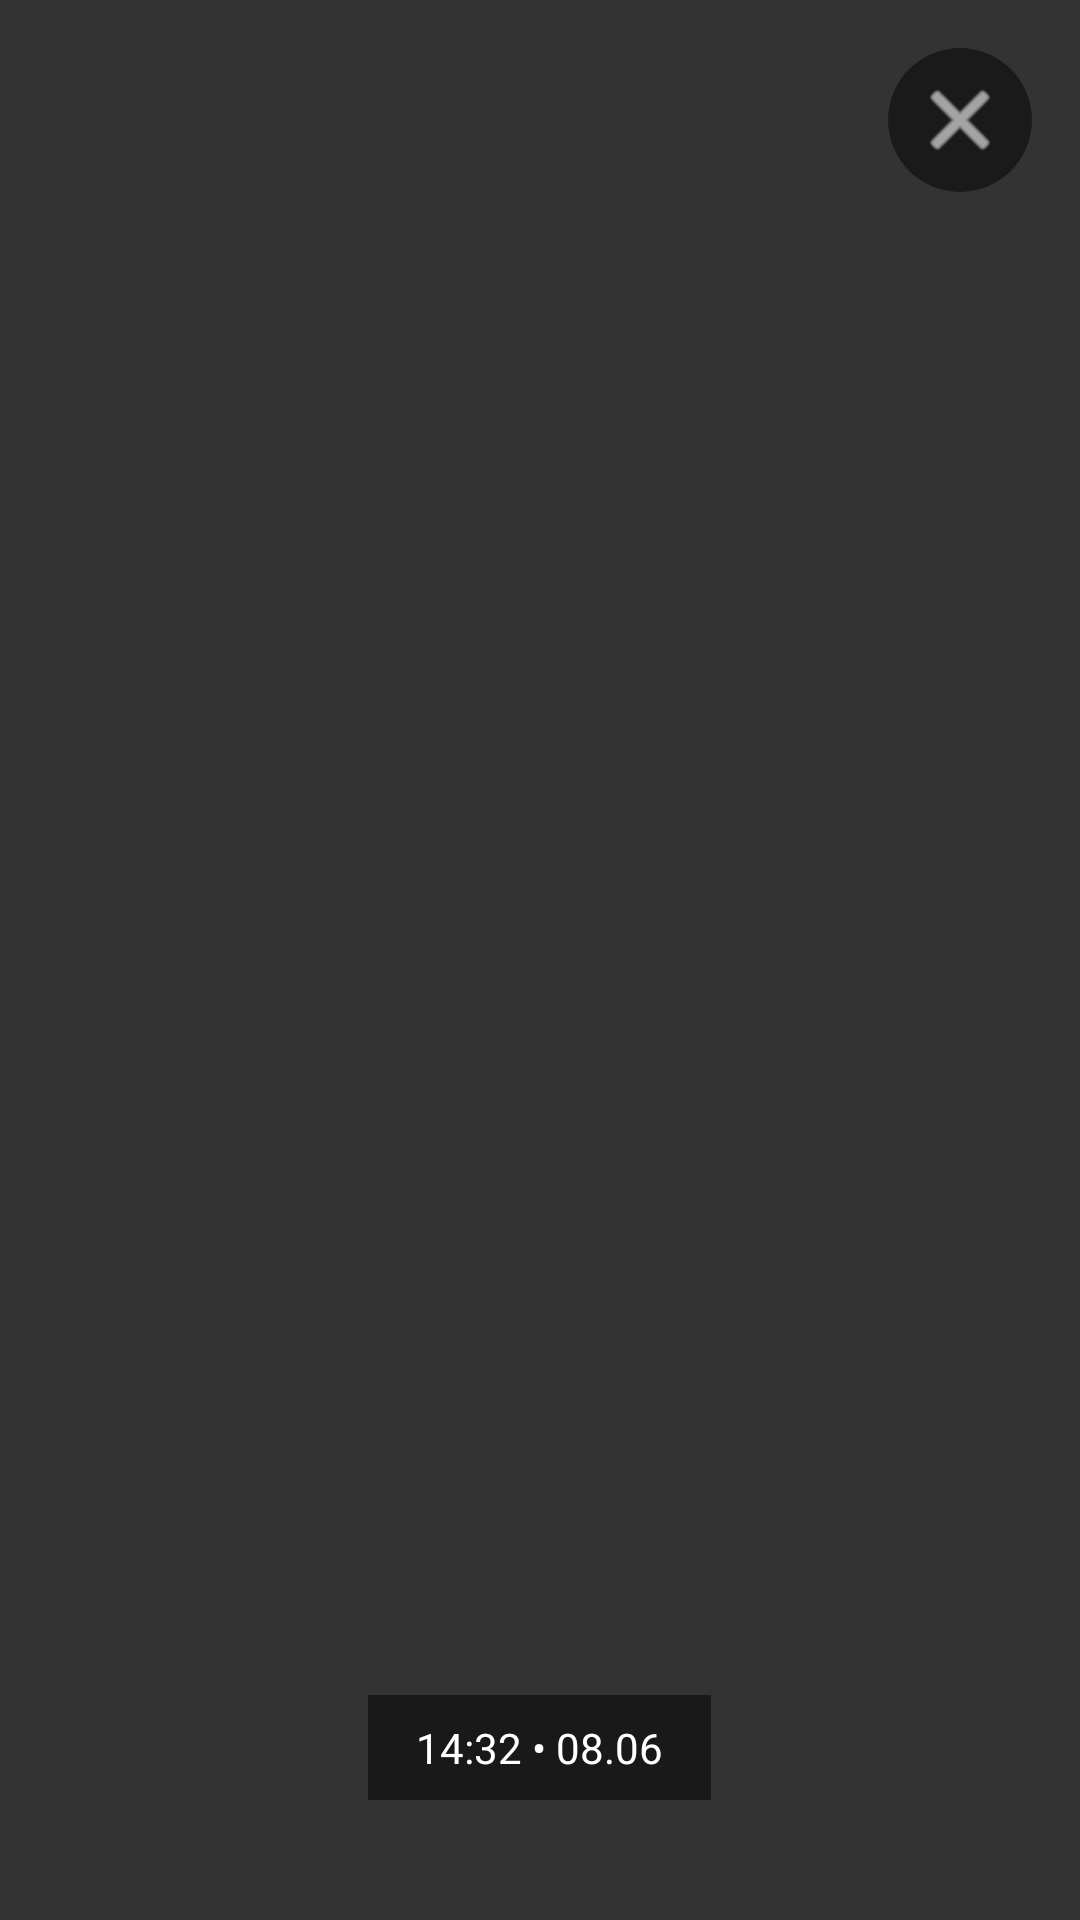

Here is an Android app screen rendered from its layout file. Give the layout XML and the strings, colors and styles it references.
<!-- AndroidManifest.xml: application theme Theme.ParentControlApp -->
<!-- res/layout/dialog_screenshot_fullscreen.xml -->
<?xml version="1.0" encoding="utf-8"?>
<FrameLayout xmlns:android="http://schemas.android.com/apk/res/android"
    xmlns:app="http://schemas.android.com/apk/res-auto"
    android:layout_width="match_parent"
    android:layout_height="match_parent"
    android:background="#CC000000">

    <ImageView
        android:id="@+id/img_fullscreen"
        android:layout_width="match_parent"
        android:layout_height="match_parent"
        android:layout_gravity="center"
        android:scaleType="fitCenter" />

    <TextView
        android:id="@+id/tv_fullscreen_time"
        android:layout_width="wrap_content"
        android:layout_height="wrap_content"
        android:layout_gravity="bottom|center_horizontal"
        android:layout_marginBottom="40dp"
        android:background="#80000000"
        android:paddingHorizontal="16dp"
        android:paddingVertical="8dp"
        android:text="14:32 • 08.06"
        android:textColor="@color/white"
        android:textSize="14sp" />

    <ImageButton
        android:id="@+id/btn_close"
        android:layout_width="48dp"
        android:layout_height="48dp"
        android:layout_gravity="top|end"
        android:layout_margin="16dp"
        android:background="@drawable/bg_circle"
        android:backgroundTint="#80000000"
        android:src="@android:drawable/ic_menu_close_clear_cancel"
        app:tint="@color/white" />

</FrameLayout>
<!-- resources referenced by this layout -->
<resources>
  <color name="white">#FFFFFFFF</color>
  <!-- drawable bg_circle (drawable) -->
  <?xml version="1.0" encoding="utf-8"?>
  <shape xmlns:android="http://schemas.android.com/apk/res/android"
      android:shape="oval">
      <gradient
          android:angle="135"
          android:endColor="@color/green_600"
          android:startColor="@color/green_500"
          android:type="linear" />
  </shape>
  <style name="Theme.ParentControlApp" parent="Theme.MaterialComponents.Light.NoActionBar">
  
          <item name="colorPrimary">@color/green_600</item>
          <item name="colorPrimaryVariant">@color/green_800</item>
          <item name="colorOnPrimary">@color/white</item>
  
          <item name="colorSecondary">@color/green_accent</item>
          <item name="colorSecondaryVariant">@color/green_500</item>
          <item name="colorOnSecondary">@color/black</item>
  
          <item name="android:colorBackground">@color/background_primary</item>
          <item name="colorOnBackground">@color/text_primary</item>
          <item name="colorSurface">@color/surface</item>
          <item name="colorOnSurface">@color/text_primary</item>
          <item name="colorOutline">@color/outline</item>
  
          <item name="android:textColorPrimary">@color/text_primary</item>
          <item name="android:textColorSecondary">@color/text_secondary</item>
          <item name="android:textColorHint">@color/text_hint</item>
  
          <item name="textAppearanceBody1">@style/TextAppearance.MaterialComponents.Body1</item>
          <item name="textAppearanceBody2">@style/TextAppearance.MaterialComponents.Body2</item>
          <item name="textAppearanceButton">@style/TextAppearance.MaterialComponents.Button</item>
          <item name="textAppearanceSubtitle1">@style/TextAppearance.MaterialComponents.Subtitle1</item>
  
          <item name="textInputStyle">@style/Widget.MaterialComponents.TextInputLayout.OutlinedBox</item>
          <item name="materialButtonStyle">@style/Widget.MaterialComponents.Button</item>
          <item name="switchStyle">@style/Widget.MaterialComponents.CompoundButton.Switch</item>
  
          <item name="android:statusBarColor">@color/green_800</item>
          <item name="android:windowLightStatusBar">false</item>
  
          <item name="colorControlHighlight">@color/green_200</item>
          <item name="colorControlNormal">@color/green_600</item>
      </style>
  <color name="green_600">#40ab87</color>
  <color name="green_500">#51cea2</color>
  <color name="green_800">#286854</color>
  <color name="green_accent">#69f0ae</color>
  <color name="black">#FF000000</color>
  <color name="background_primary">@color/white</color>
  <color name="text_primary">@color/gray_900</color>
  <color name="surface">@color/white</color>
  <color name="outline">@color/gray_300</color>
  <color name="text_secondary">@color/gray_600</color>
  <color name="text_hint">@color/gray_400</color>
  <color name="green_200">#baf8e5</color>
  <color name="gray_900">#212121</color>
  <color name="gray_300">#D1D1D1</color>
  <color name="gray_600">#757575</color>
  <color name="gray_400">#BDBDBD</color>
</resources>
